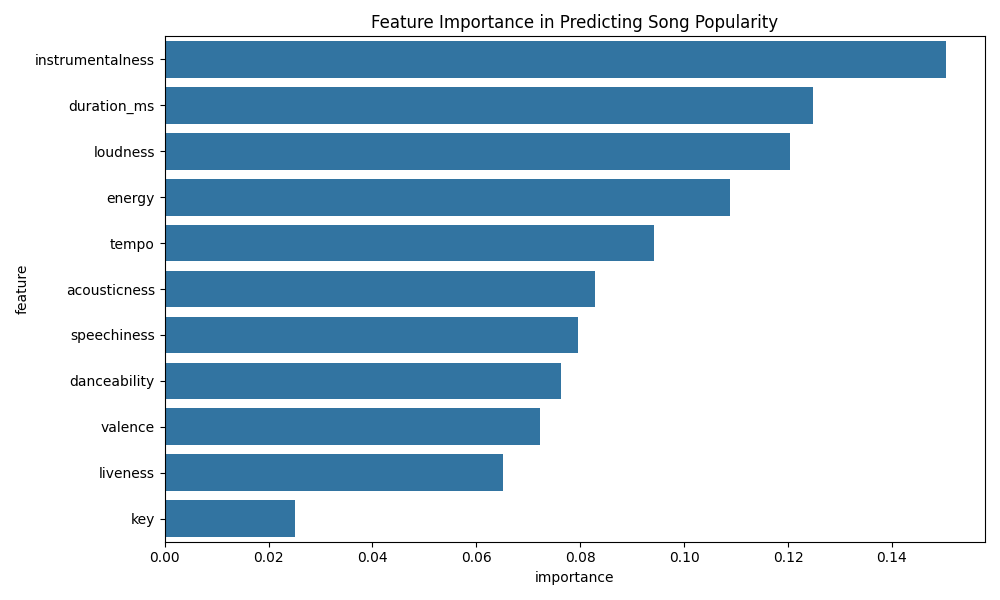

Source data for this figure (header and first rows):
feature, importance
instrumentalness, 0.1504
duration_ms, 0.1249
loudness, 0.1203
energy, 0.1088
tempo, 0.09419
acousticness, 0.0828
speechiness, 0.07965
danceability, 0.07638
valence, 0.07224
liveness, 0.06519
key, 0.02513
